Run: headless pygame with SDL's dummy video driver; simulated clock (each Clock.tick advances the game by its frame time, no real sleeping); random seed 0; keys injected as events and as key.get_pressed() state; mouse plan: one left click at the window centre at the start of phase 2, then a move to the lower-right quarter at the start of phase 3.
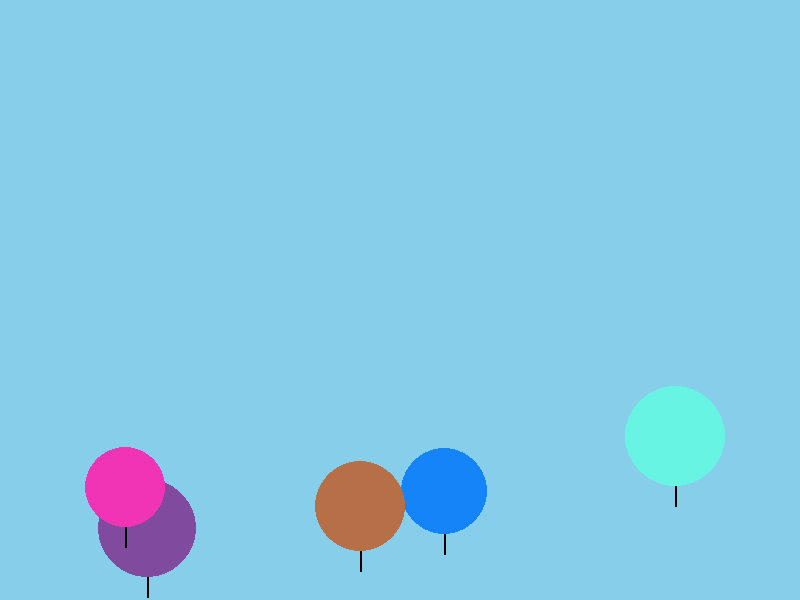
Frame 1 of 4 · flips 1–60 · no input
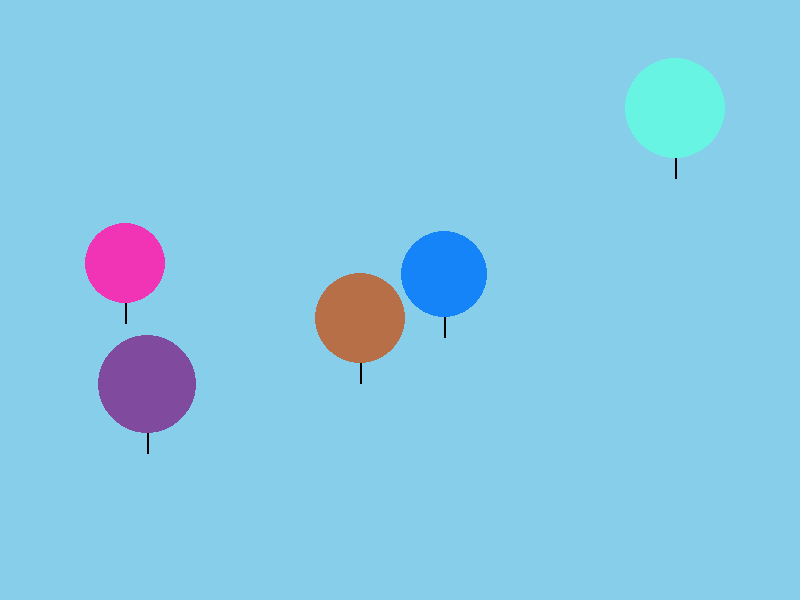
Frame 2 of 4 · flips 61–180 · clicked the window centre · tapped SPACE, RETURN · held RIGHT (→), D
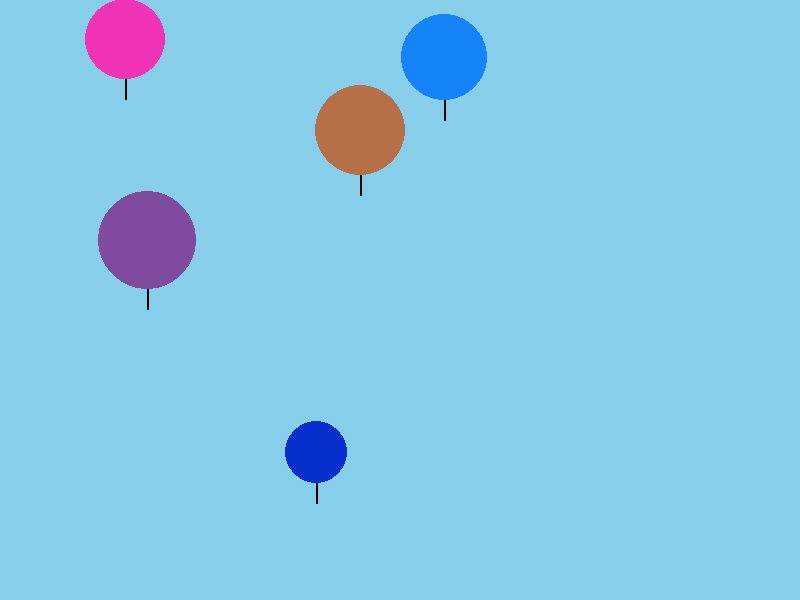
Frame 3 of 4 · flips 181–300 · moved the mouse to the lower-right quarter · held DOWN (↓), S
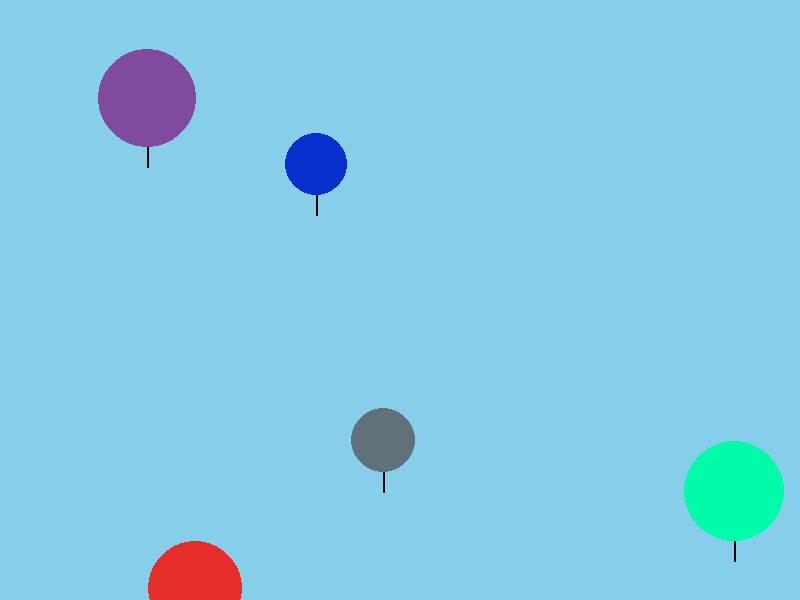
Frame 4 of 4 · flips 301–420 · held LEFT (←), A, UP (↑), W

The pygame program that drew these frames:

import pygame
import random

pygame.init()
screen = pygame.display.set_mode((800, 600))
clock = pygame.time.Clock()

# Balloon class
class Balloon:
    def __init__(self):
        self.x = random.randint(50, 750)
        self.y = 600
        self.size = random.randint(30, 50)
        self.color = (random.randint(0, 255), random.randint(0, 255), random.randint(0, 255))
        self.speed = random.uniform(1, 3)

# Confetti class
class Confetti:
    def __init__(self, x, y):
        self.x = x
        self.y = y
        self.size = random.randint(3, 7)
        self.color = (random.randint(0, 255), random.randint(0, 255), random.randint(0, 255))
        self.speed_x = random.uniform(-2, 2)
        self.speed_y = random.uniform(-3, 1)
        self.life = 60  # Frames until it fades out

balloons = [Balloon() for _ in range(5)]
confetti_particles = []
running = True

while running:
    for event in pygame.event.get():
        if event.type == pygame.QUIT:
            running = False
        if event.type == pygame.MOUSEBUTTONDOWN:
            mx, my = pygame.mouse.get_pos()
            for balloon in balloons[:]:
                if ((mx - balloon.x) ** 2 + (my - balloon.y) ** 2) ** 0.5 < balloon.size:
                    # Add confetti when balloon pops
                    for _ in range(50):  # Number of confetti pieces
                        confetti_particles.append(Confetti(balloon.x, balloon.y))
                    balloons.remove(balloon)
                    balloons.append(Balloon())  # Replace popped balloon

    # Update balloons
    screen.fill((135, 206, 235))  # Sky blue background
    for balloon in balloons:
        balloon.y -= balloon.speed
        if balloon.y < -50:
            balloons.remove(balloon)
            balloons.append(Balloon())
        pygame.draw.circle(screen, balloon.color, (int(balloon.x), int(balloon.y)), balloon.size)
        pygame.draw.line(screen, (0, 0, 0), (int(balloon.x), int(balloon.y) + balloon.size), 
                         (int(balloon.x), int(balloon.y) + balloon.size + 20), 2)  # String

    # Update and draw confetti
    for particle in confetti_particles[:]:
        particle.x += particle.speed_x
        particle.y += particle.speed_y
        particle.life -= 1
        if particle.life <= 0:
            confetti_particles.remove(particle)
        else:
            pygame.draw.circle(screen, particle.color, (int(particle.x), int(particle.y)), particle.size)

    pygame.display.flip()
    clock.tick(60)

pygame.quit()
